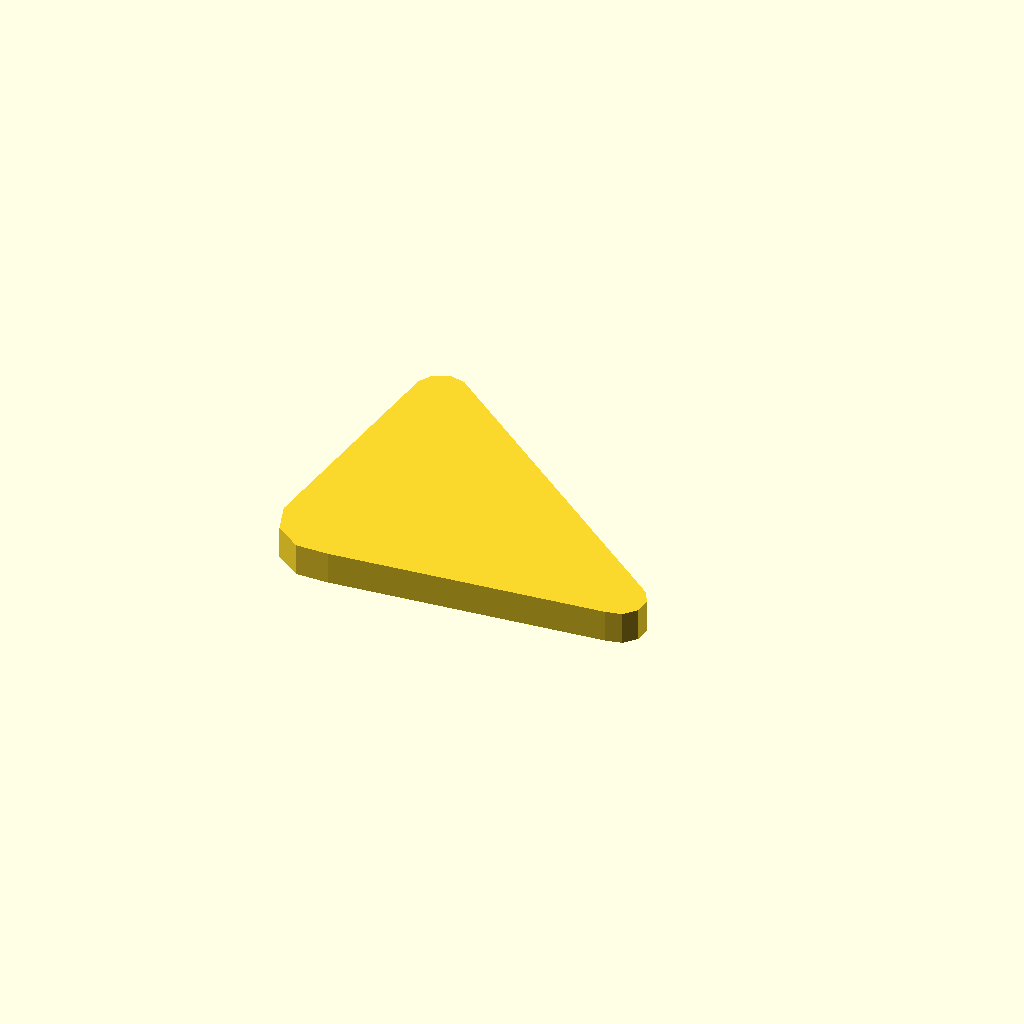
Cell 1: the model at its default parameters.
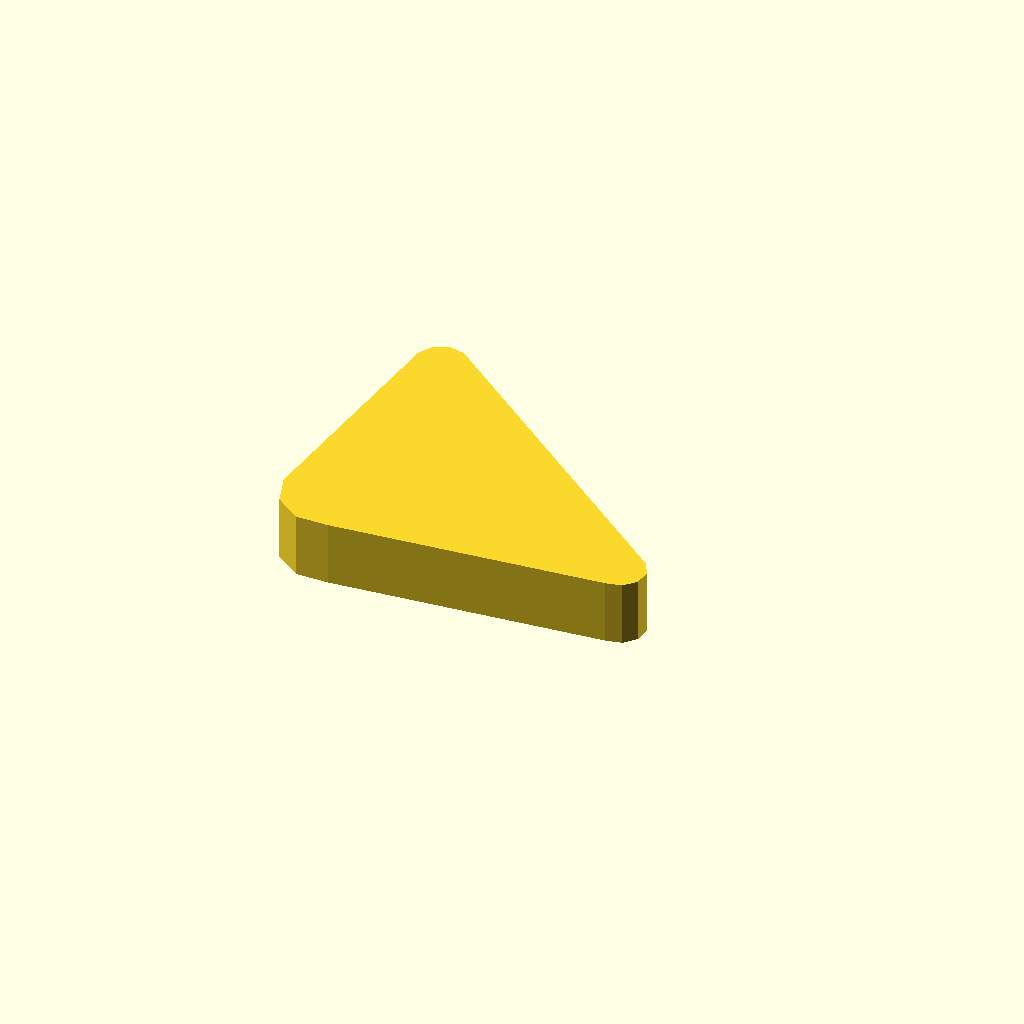
Cell 2: the same model with profile_height = 10.
One fixed orthographic camera (rotation 55°, 0°, 25°; colour scheme Cornfield) for every cell.
Source of the model, optional_data/data/sketch1/leverarms/part_0006.scad:
$fn = 32;

// ----------------------------------------------------------------------
// Lever arm: two bosses 16 and 8 mm, 45 mm between centres
// ----------------------------------------------------------------------

// --- parameters (mm) ---
profile_height = 5;       // extrusion height
profile_points = 13;      // points of the closed outline

profile = [[0, 7.608], [1.528, 2.906], [5.528, 0], [10.472, 0], [52.582, 3.63], [55, 4.144], [56.654, 5.982], [56.913, 8.44], [55.677, 10.581], [10, 47.073], [7.582, 47.587], [5.323, 46.581], [4.087, 44.44]];  // single closed polygon, 13 points, counter clockwise

// --- the one profile operation ---
linear_extrude(height = profile_height) polygon(points = profile);
Customizer parameters (derived from the source; name, type, default, range or options):
profile_height: number, default 5
profile_points: number, default 13
